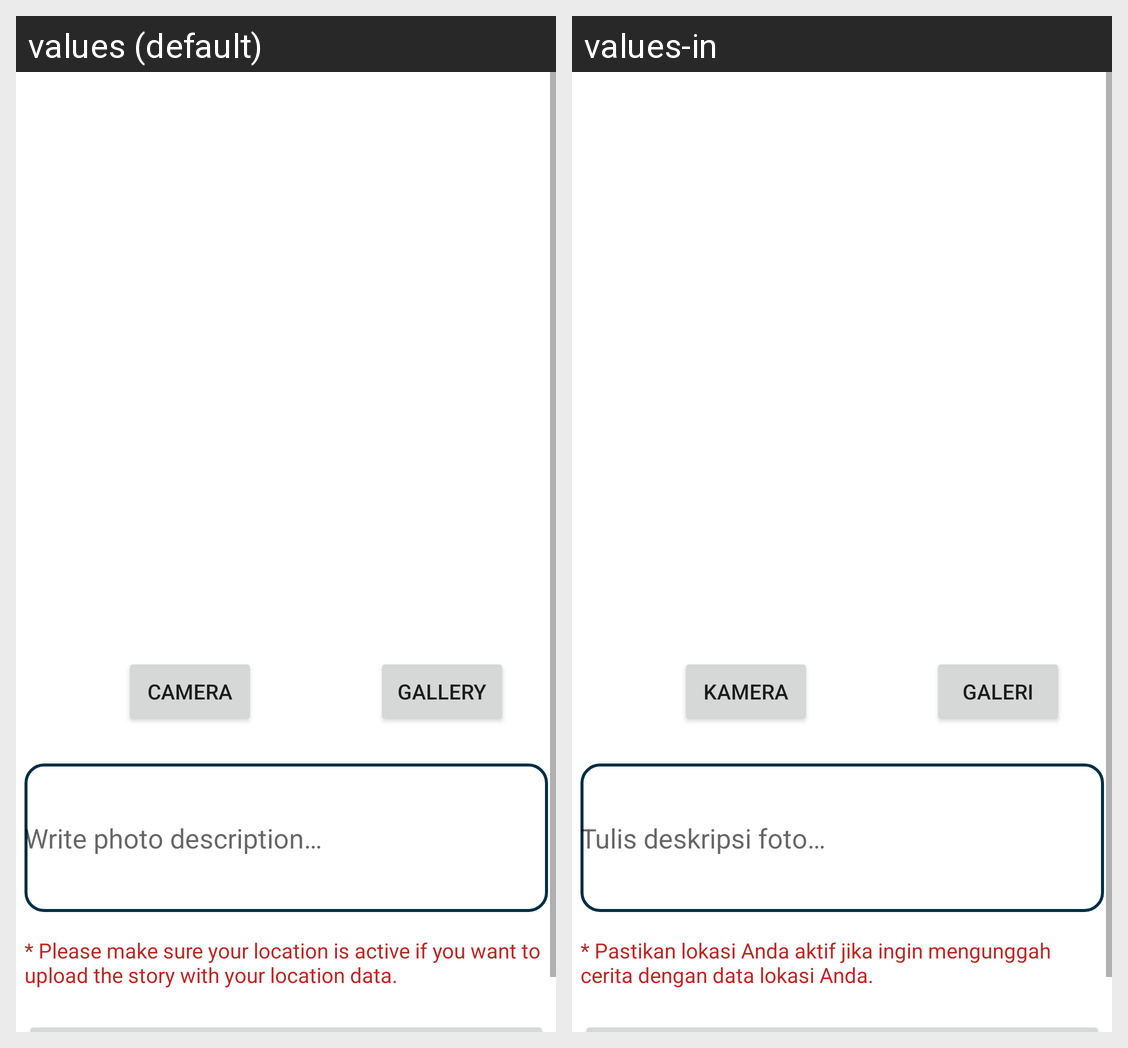

Strings drawn on this Android screen and how each of the app's shown locales translates them:
Android screen res/layout/activity_add_story.xml rendered under 2 locales, left to right: values (default), values-in. Device: Nexus 5 (rendered at 1080×1920; each locale shown at half size, 540×960, under a caption strip naming it); theme Theme.GithubStoryApp.
Strings drawn on this screen, with the default value and each locale's value (text and hints the layout hard-codes, and strings that could not be matched under every locale, appear in the picture but are not listed):

camera
  values: Camera
  values-in: Kamera

gallery
  values: Gallery
  values-in: Galeri

upload_desc_hint
  values: Write photo description…
  values-in: Tulis deskripsi foto…

location_warning
  values: * Please make sure your location is active if you want to upload the story with your location data.
  values-in: * Pastikan lokasi Anda aktif jika ingin mengunggah cerita dengan data lokasi Anda.
